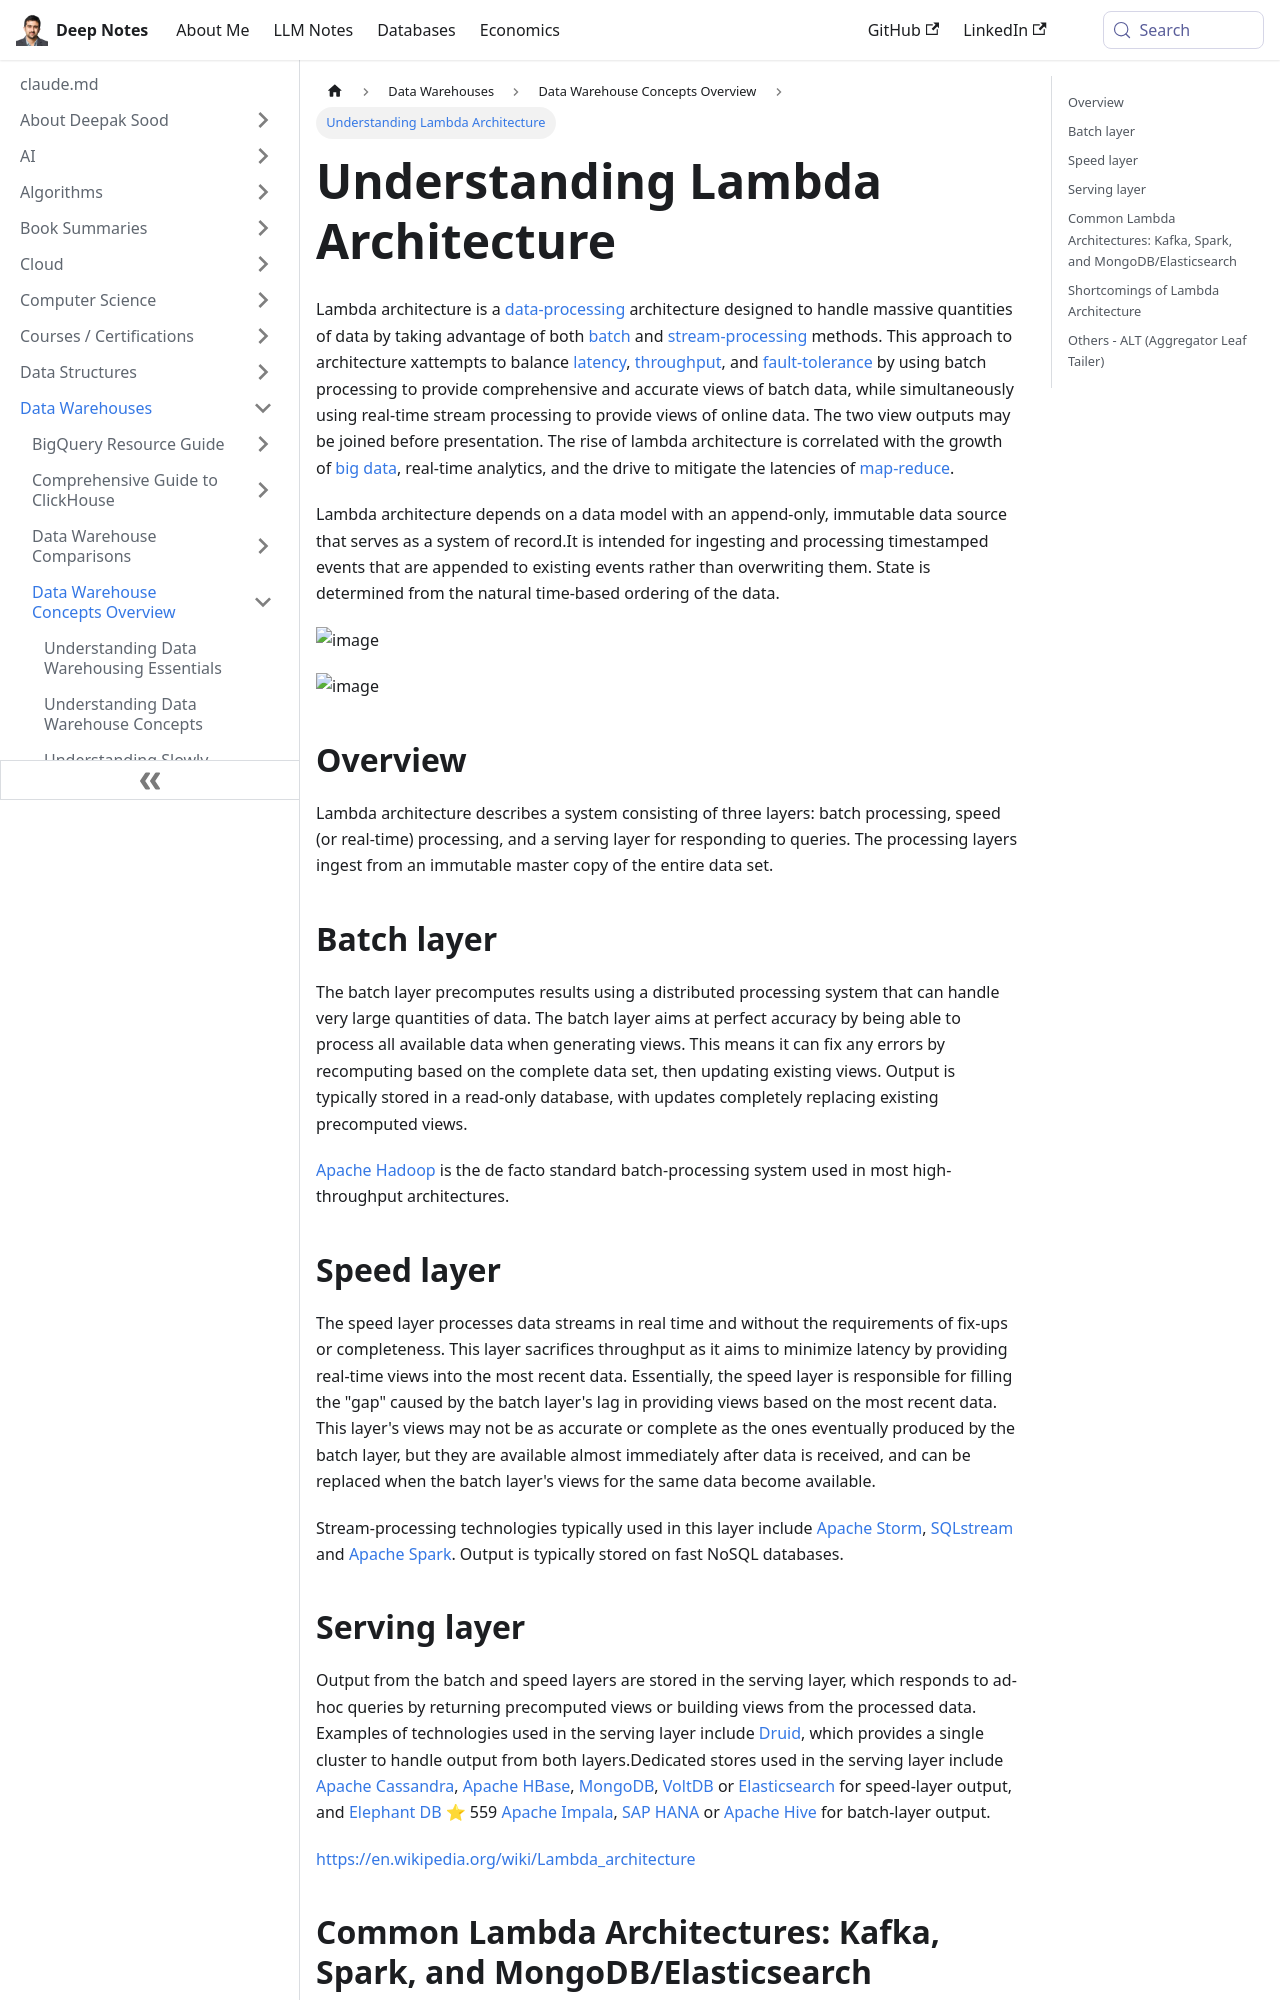

repository: deepaksood619/deepaksood619.github.io · page: data-warehouses/concepts/10-lambda-architecture/index.html · generator: docusaurus

# Lambda Architecture

Lambda architecture is a [data-processing](https://en.wikipedia.org/wiki/Data_processing) architecture designed to handle massive quantities of data by taking advantage of both [batch](https://en.wikipedia.org/wiki/Batch_processing) and [stream-processing](https://en.wikipedia.org/wiki/Stream_processing) methods. This approach to architecture xattempts to balance [latency](https://en.wikipedia.org/wiki/Latency_(engineering)), [throughput](https://en.wikipedia.org/wiki/Throughput), and [fault-tolerance](https://en.wikipedia.org/wiki/Fault-tolerance) by using batch processing to provide comprehensive and accurate views of batch data, while simultaneously using real-time stream processing to provide views of online data. The two view outputs may be joined before presentation. The rise of lambda architecture is correlated with the growth of [big data](https://en.wikipedia.org/wiki/Big_data), real-time analytics, and the drive to mitigate the latencies of [map-reduce](https://en.wikipedia.org/wiki/Map-reduce).

Lambda architecture depends on a data model with an append-only, immutable data source that serves as a system of record.It is intended for ingesting and processing timestamped events that are appended to existing events rather than overwriting them. State is determined from the natural time-based ordering of the data.

![image](../../../media/Lambda-Architecture-image1.jpg)

![image](../../../media/Lambda-Architecture-image2.jpg)

## Overview

Lambda architecture describes a system consisting of three layers: batch processing, speed (or real-time) processing, and a serving layer for responding to queries. The processing layers ingest from an immutable master copy of the entire data set.

## Batch layer

The batch layer precomputes results using a distributed processing system that can handle very large quantities of data. The batch layer aims at perfect accuracy by being able to process all available data when generating views. This means it can fix any errors by recomputing based on the complete data set, then updating existing views. Output is typically stored in a read-only database, with updates completely replacing existing precomputed views.

[Apache Hadoop](https://en.wikipedia.org/wiki/Hadoop) is the de facto standard batch-processing system used in most high-throughput architectures.

## Speed layer

The speed layer processes data streams in real time and without the requirements of fix-ups or completeness. This layer sacrifices throughput as it aims to minimize latency by providing real-time views into the most recent data. Essentially, the speed layer is responsible for filling the "gap" caused by the batch layer's lag in providing views based on the most recent data. This layer's views may not be as accurate or complete as the ones eventually produced by the batch layer, but they are available almost immediately after data is received, and can be replaced when the batch layer's views for the same data become available.

Stream-processing technologies typically used in this layer include [Apache Storm](https://en.wikipedia.org/wiki/Storm_(event_processor)), [SQLstream](https://en.wikipedia.org/wiki/Sqlstream) and [Apache Spark](https://en.wikipedia.org/wiki/Apache_Spark). Output is typically stored on fast NoSQL databases.
